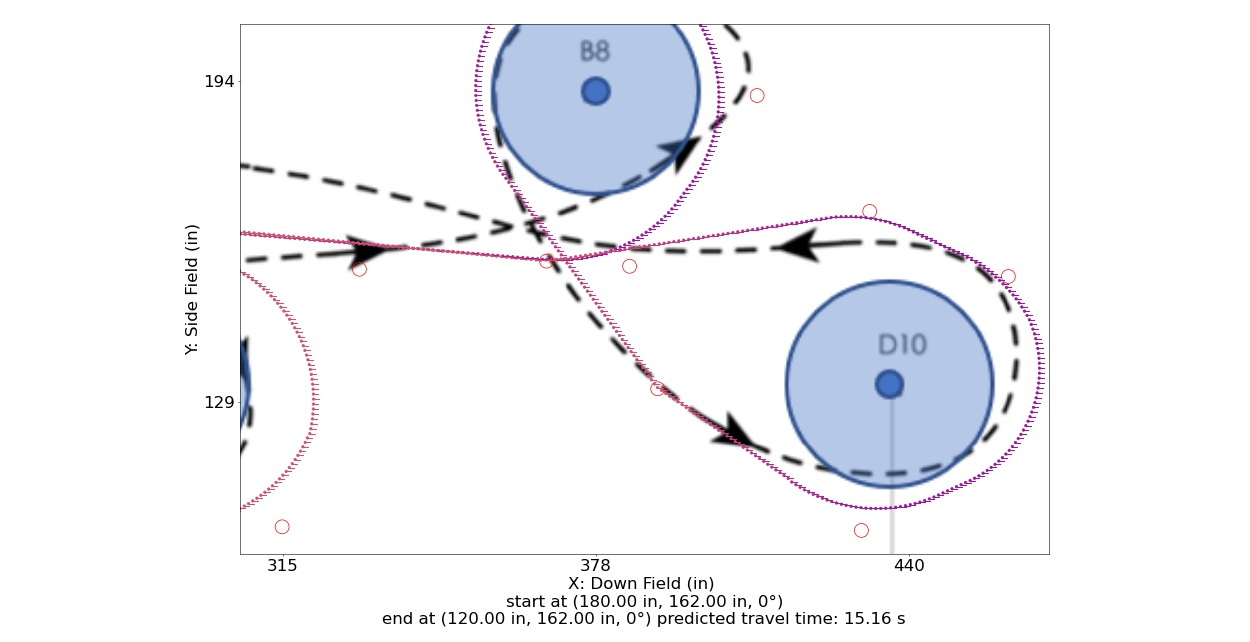

Values plotted in this chart, from the file beside it:
Distance (in), Time (s), X (in), Y (in), Velocity (in/s), Orientation (deg), Touch, Way X (in), Way Y (in), Way Velocity (in/s), Way Orientation (deg), Way Turn Radius (in), Touch this Point
0.0, 0.0, 180.0, 162.0, 0.0, 0.0, 0, 180.0, 162.0, 0.0, 0.0, 3.0, 0.0
1, 0.1667, 181, 162, 12.0, 0.0, 0, 257.8, 163.0, 96.0, 0.0, 10.0, 0
2, 0.25, 182, 162, 12.0, 0.0, 0, 330.0, 156.1, 96.0, 0.0, 30.0, 0
3, 0.3333, 183, 162, 12.0, 0.0, 0, 314.4, 104.2, 96.0, 0.0, 30.0, 0
4, 0.4167, 184, 162.1, 12.0, 0.0, 0, 247, 105.4, 96.0, 0.0, 30.0, 0
5, 0.5, 185, 162.1, 12.0, 0.0, 0, 258.4, 145.8, 96.0, 0.0, 15.0, 0
6, 0.5833, 186, 162.1, 12.0, 0.0, 0, 285.0, 165.0, 96.0, 0.0, 30.0, 0
7, 0.6667, 187, 162.1, 12.0, 0.0, 0, 384.4, 156.7, 60.0, 0.0, 30.0, 0.0
8, 0.75, 188, 162.1, 12.0, 0.0, 0, 410.0, 191.0, 60.0, 0.0, 30.0, 0.0
9, 0.8333, 189, 162.1, 12.0, 0.0, 0, 385.2, 223.0, 60.0, 0.0, 16.0, 0.0
10, 0.9155, 190, 162.1, 12.34, 0.0, 0, 330.2, 214.8, 60.0, 0.0, 30.0, 0.0
11, 0.9927, 191, 162.1, 13.57, 0.0, 0, 390.0, 132.0, 96.0, 0.0, 10.0, 0
12, 1.063, 192, 162.2, 14.8, 0.0, 0, 431, 103.5, 60.0, 0.0, 30.0, 0.0
13, 1.128, 193, 162.2, 16.04, 0.0, 0, 475.5, 123.9, 60.0, 0.0, 25.0, 0.0
14, 1.188, 194, 162.2, 17.27, 0.0, 0, 460.5, 154.6, 60.0, 0.0, 30.0, 0.0
15, 1.244, 195, 162.2, 18.51, 0.0, 0, 432.6, 167.7, 60.0, 0.0, 30.0, 0.0
16, 1.296, 196, 162.2, 19.74, 0.0, 0, 367.6, 157.7, 96.0, 0.0, 30.0, 0
17, 1.345, 197, 162.2, 20.97, 0.0, 0, 270.0, 167.0, 96.0, 0.0, 50.0, 0.0
18, 1.392, 198, 162.2, 22.21, 0.0, 0, 157.2, 162.0, 144.0, 0.0, 3.0, 0.0
19, 1.436, 199, 162.2, 23.44, 0.0, 0, 120.0, 162.0, 0.0, 0.0, 3.0, 0.0
20, 1.477, 200, 162.3, 24.67, 0.0, 0, , , , , , 
21, 1.517, 201, 162.3, 25.91, 0.0, 0, , , , , , 
22, 1.554, 202, 162.3, 27.14, 0.0, 0, , , , , , 
23, 1.59, 203, 162.3, 28.37, 0.0, 0, , , , , , 
24, 1.625, 204, 162.3, 29.61, 0.0, 0, , , , , , 
25, 1.658, 205, 162.3, 30.84, 0.0, 0, , , , , , 
26, 1.69, 206, 162.3, 32.08, 0.0, 0, , , , , , 
27, 1.72, 207, 162.3, 33.31, 0.0, 0, , , , , , 
28, 1.75, 208, 162.4, 34.54, 0.0, 0, , , , , , 
29, 1.778, 209, 162.4, 35.78, 0.0, 0, , , , , , 
30, 1.806, 210, 162.4, 37.01, 0.0, 0, , , , , , 
31, 1.832, 211, 162.4, 38.24, 0.0, 0, , , , , , 
32, 1.858, 212, 162.4, 39.48, 0.0, 0, , , , , , 
33, 1.883, 213, 162.4, 40.71, 0.0, 0, , , , , , 
34, 1.907, 214, 162.4, 41.94, 0.0, 0, , , , , , 
35, 1.931, 215, 162.4, 43.18, 0.0, 0, , , , , , 
36, 1.954, 216, 162.5, 44.41, 0.0, 0, , , , , , 
37, 1.976, 217, 162.5, 45.65, 0.0, 0, , , , , , 
38, 1.997, 218, 162.5, 46.88, 0.0, 0, , , , , , 
39, 2.018, 219, 162.5, 48.11, 0.0, 0, , , , , , 
40, 2.039, 220, 162.5, 49.35, 0.0, 0, , , , , , 
41, 2.059, 221, 162.5, 50.58, 0.0, 0, , , , , , 
42, 2.078, 222, 162.5, 51.81, 0.0, 0, , , , , , 
43, 2.098, 223, 162.6, 53.05, 0.0, 0, , , , , , 
44, 2.116, 224, 162.6, 54.28, 0.0, 0, , , , , , 
45, 2.134, 225, 162.6, 55.52, 0.0, 0, , , , , , 
46, 2.152, 226, 162.6, 56.75, 0.0, 0, , , , , , 
47, 2.17, 227, 162.6, 57.98, 0.0, 0, , , , , , 
48, 2.187, 228, 162.6, 59.22, 0.0, 0, , , , , , 
49, 2.203, 229, 162.6, 60.45, 0.0, 0, , , , , , 
50, 2.22, 230, 162.6, 61.68, 0.0, 0, , , , , , 
51, 2.236, 231, 162.7, 62.92, 0.0, 0, , , , , , 
52, 2.252, 232, 162.7, 64.15, 0.0, 0, , , , , , 
53, 2.267, 233, 162.7, 65.38, 0.0, 0, , , , , , 
54, 2.282, 234, 162.7, 66.62, 0.0, 0, , , , , , 
55, 2.297, 235, 162.7, 67.85, 0.0, 0, , , , , , 
56, 2.312, 236, 162.7, 69.09, 0.0, 0, , , , , , 
57, 2.326, 237, 162.7, 70.32, 0.0, 0, , , , , , 
58, 2.34, 238, 162.7, 71.55, 0.0, 0, , , , , , 
59, 2.354, 239, 162.8, 72.79, 0.0, 0, , , , , , 
... 992 more rows
